3-way image classification set "data-v1" from GitHub (jood-otoom/Capstone); label vocabulary: moderate accident, no accident, severe accident.

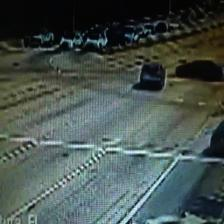
Label: no accident

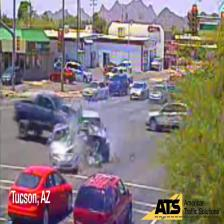
Label: severe accident

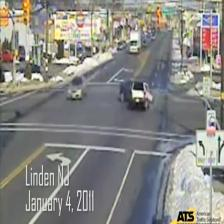
Label: moderate accident

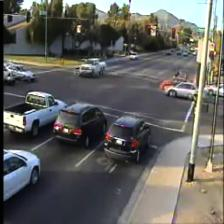
Label: no accident

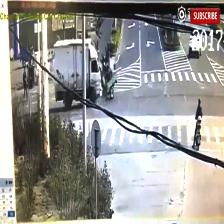
Label: severe accident

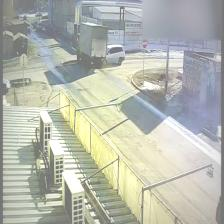
Label: moderate accident
